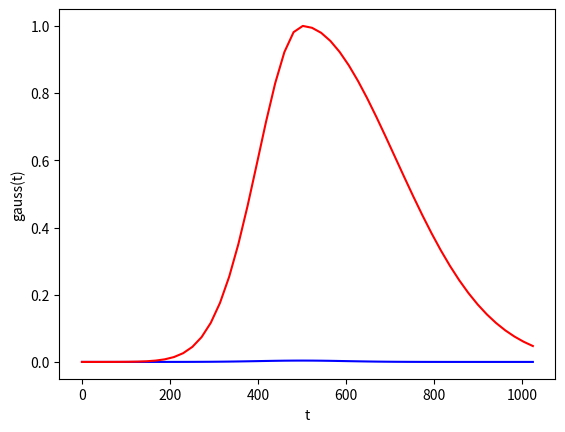

The script that saved this image:
import numpy as np
import matplotlib.pyplot as plt

def gauss(t, t0, s_r, s_f):
    if t < t0:
        expo = np.exp(-(t - t0)**2 / (2 * (s_r ** 2)))
        return expo
    else:
        #mix = np.exp(- t * (1 /2 * s_f ** 2)) t=0  icin 
        mix = np.exp(- (t - t0)**2 /s_f **2 )
        return mix

t = np.linspace(0, 1024)
t0 = 500
s_r = 100
s_f = 300
y = np.array([gauss(i, t0, s_r, s_f) for i in t])


###################################################
perfect_gauss = np.exp(-(t - t0) ** 2 / (2 * s_r ** 2)) / (s_r * np.sqrt(2 * np.pi))
plt.plot(t, perfect_gauss, '-b')
###################################################

plt.plot(t, y,'-r')
plt.xlabel('t')
plt.ylabel('gauss(t)')

plt.show()